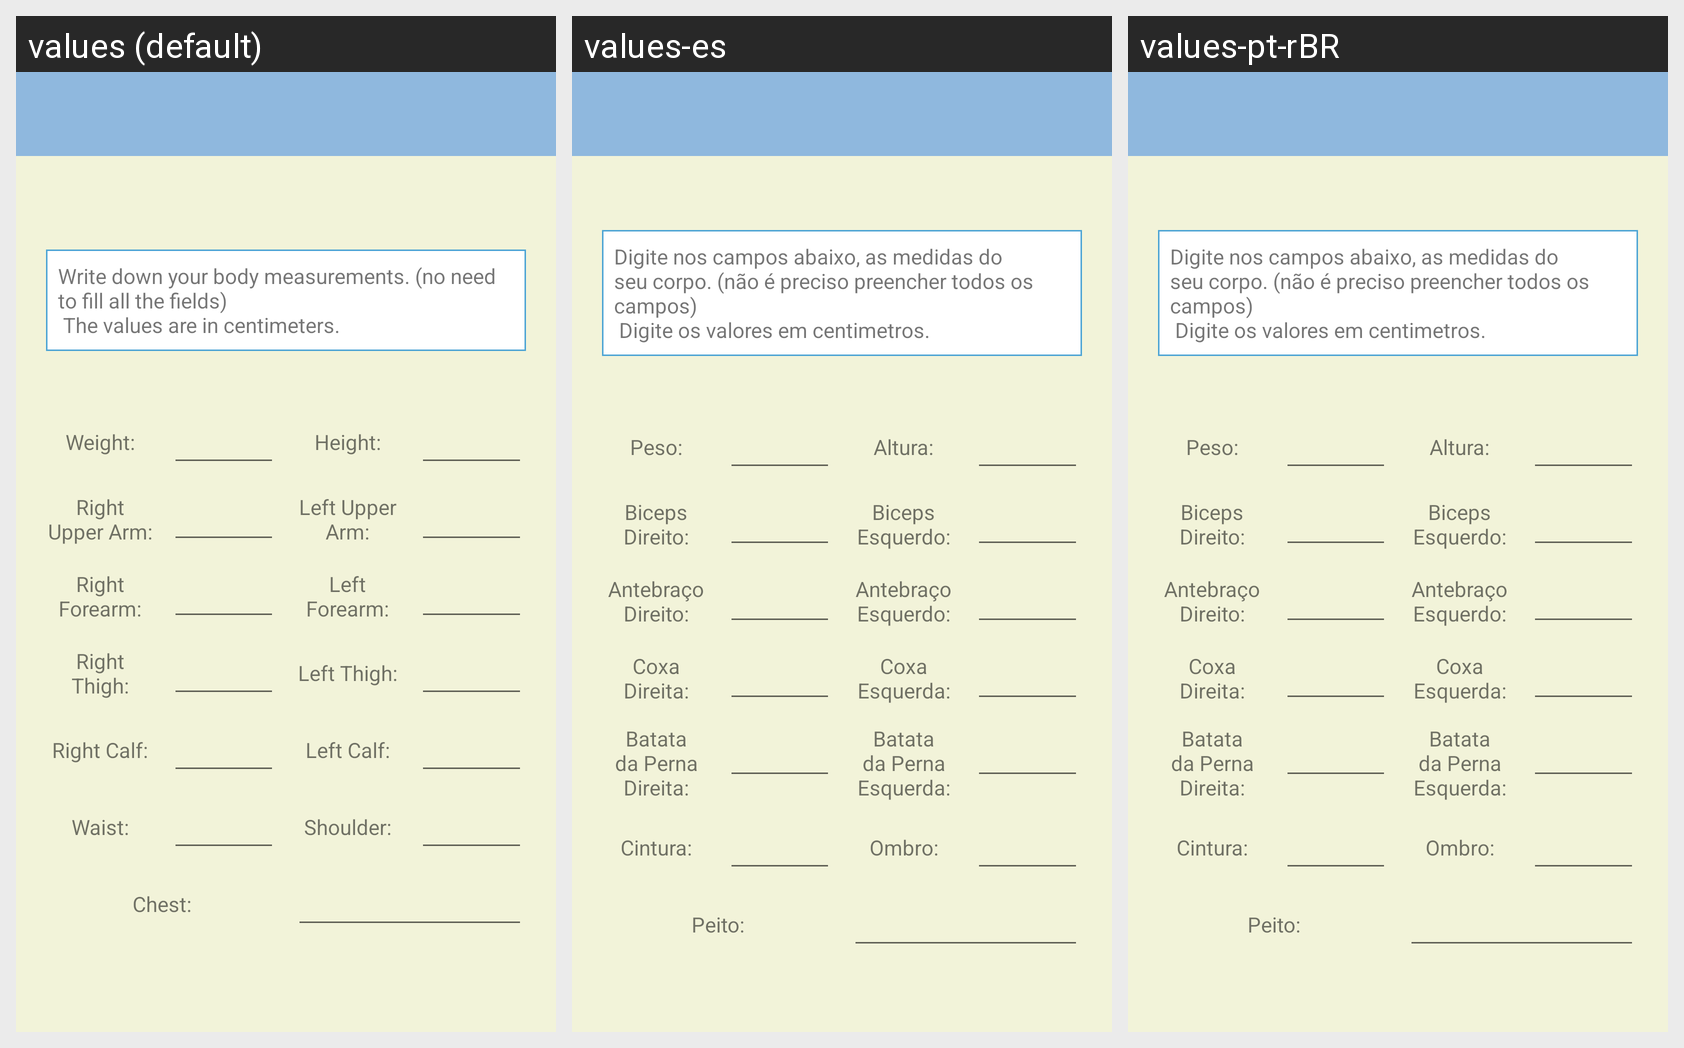

Here is an Android app screen in its default locale and in the app's own translations. Write out the translated-string differences for the strings that appear on this screen.
Android screen res/layout/activity_update_current_measures.xml rendered under 3 locales, left to right: values (default), values-es, values-pt-rBR. Device: Nexus 5 (rendered at 1080×1920; each locale shown at half size, 540×960, under a caption strip naming it); theme AppTheme.NoActionBar.
Strings drawn on this screen, with the default value and each locale's value (text and hints the layout hard-codes, and strings that could not be matched under every locale, appear in the picture but are not listed):

text_view_new_body_description
  values: Write down your body measurements. (no need to fill all the fields)
       The values are in centimeters.
  values-es: Digite nos campos abaixo, as medidas do seu corpo. (não é preciso preencher todos os campos)
       Digite os valores em centimetros.
  values-pt-rBR: Digite nos campos abaixo, as medidas do seu corpo. (não é preciso preencher todos os campos)
       Digite os valores em centimetros.

text_view_weight
  values: Weight:
  values-es: Peso:
  values-pt-rBR: Peso:

text_view_height
  values: Height:
  values-es: Altura:
  values-pt-rBR: Altura:

text_view_right_upper_arm
  values: Right Upper Arm:
  values-es: Biceps Direito:
  values-pt-rBR: Biceps Direito:

text_view_left_upper_arm
  values: Left Upper Arm:
  values-es: Biceps Esquerdo:
  values-pt-rBR: Biceps Esquerdo:

text_view_right_forearm
  values: Right Forearm:
  values-es: Antebraço Direito:
  values-pt-rBR: Antebraço Direito:

text_view_left_forearm
  values: Left Forearm:
  values-es: Antebraço Esquerdo:
  values-pt-rBR: Antebraço Esquerdo:

text_view_right_thigh
  values: Right Thigh:
  values-es: Coxa Direita:
  values-pt-rBR: Coxa Direita:

text_view_left_thigh
  values: Left Thigh:
  values-es: Coxa Esquerda:
  values-pt-rBR: Coxa Esquerda:

text_view_right_calf
  values: Right Calf:
  values-es: Batata da Perna Direita:
  values-pt-rBR: Batata da Perna Direita:

text_view_left_calf
  values: Left Calf:
  values-es: Batata da Perna Esquerda:
  values-pt-rBR: Batata da Perna Esquerda:

text_view_waist
  values: Waist:
  values-es: Cintura:
  values-pt-rBR: Cintura:

text_view_shoulder
  values: Shoulder:
  values-es: Ombro:
  values-pt-rBR: Ombro:

text_view_chest
  values: Chest:
  values-es: Peito:
  values-pt-rBR: Peito:
